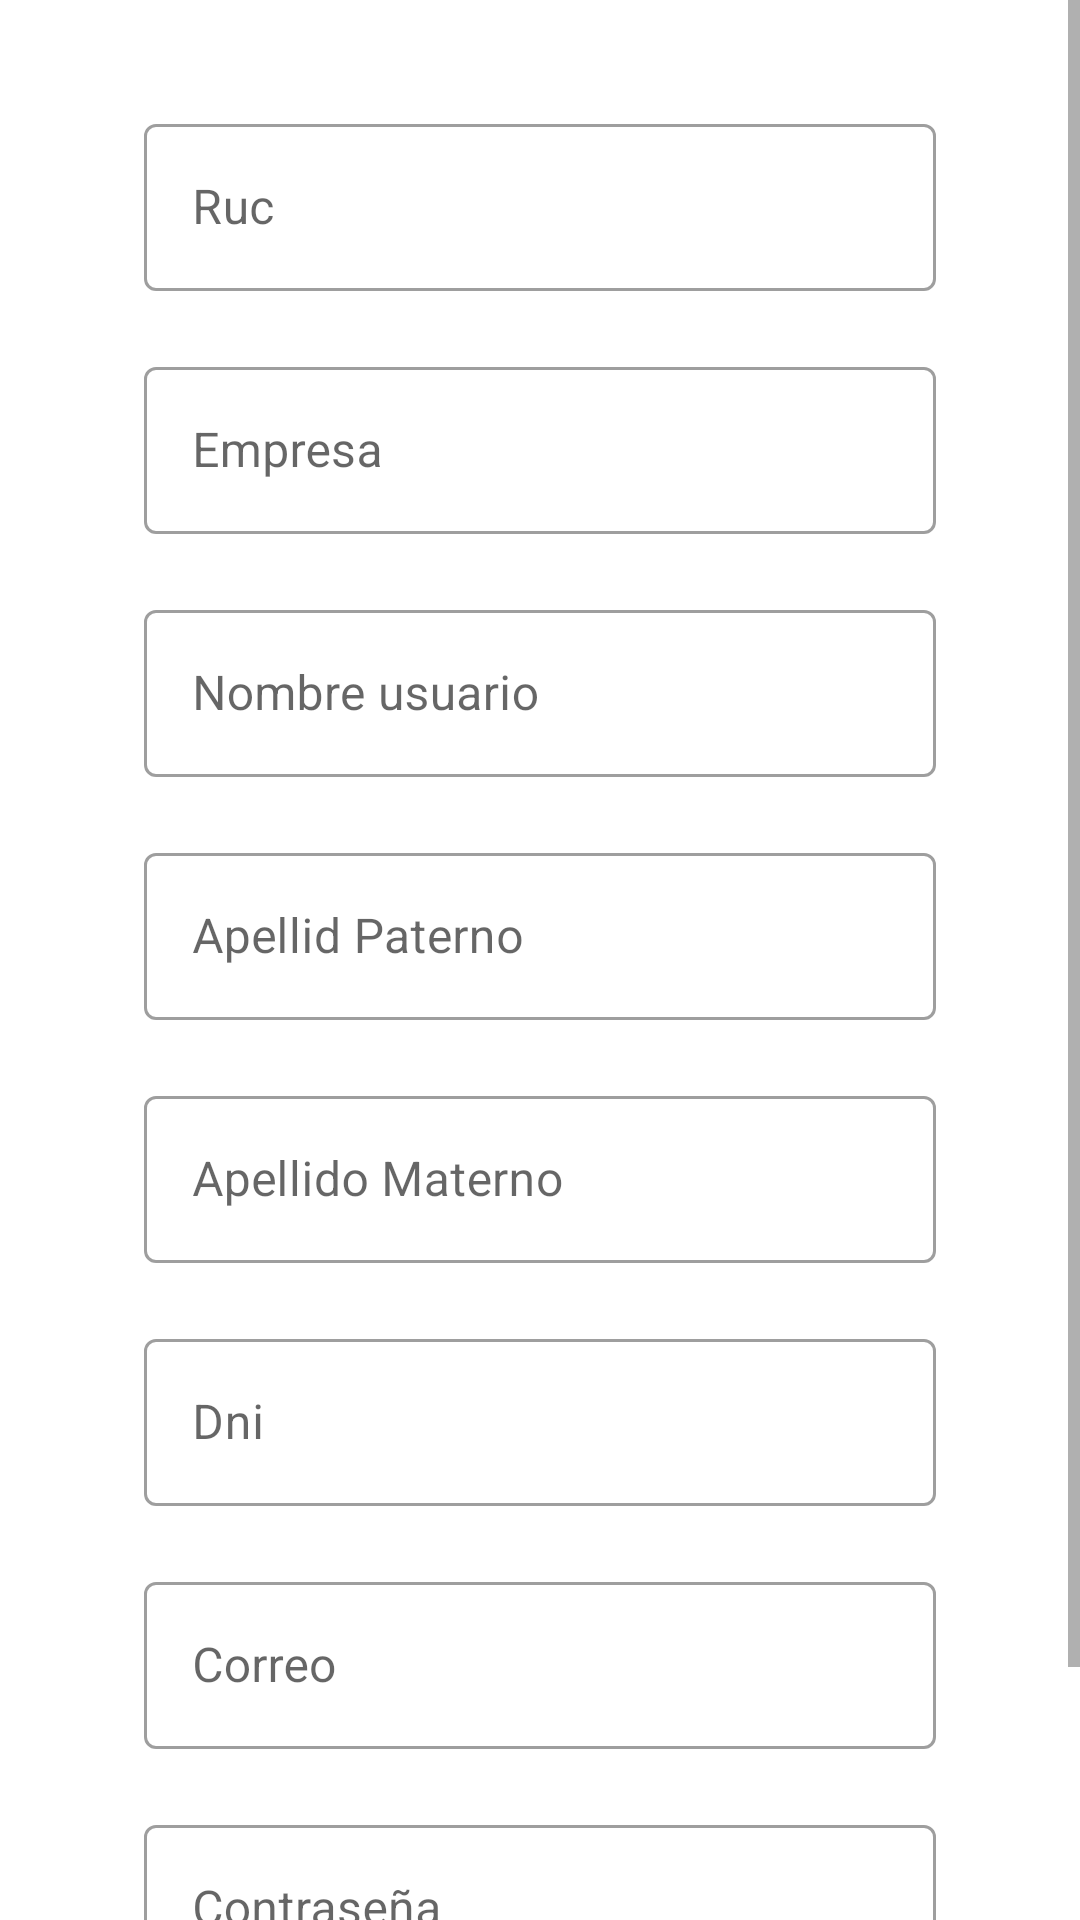

The Android layout XML behind this screen, and the referenced resources:
<!-- AndroidManifest.xml: application theme Theme.PuntoEquilibrio -->
<!-- res/layout/activity_registar.xml -->
<?xml version="1.0" encoding="utf-8"?>
<androidx.constraintlayout.widget.ConstraintLayout xmlns:android="http://schemas.android.com/apk/res/android"
    xmlns:app="http://schemas.android.com/apk/res-auto"
    xmlns:tools="http://schemas.android.com/tools"
    android:layout_width="match_parent"
    android:layout_height="match_parent"
    tools:context=".RegistarActivity">

    <ScrollView
        android:layout_width="match_parent"
        android:layout_height="wrap_content"
        app:layout_constraintBottom_toBottomOf="parent"
        app:layout_constraintEnd_toEndOf="parent"
        app:layout_constraintStart_toStartOf="parent"
        app:layout_constraintTop_toTopOf="parent"
        app:layout_constraintVertical_bias="0.0">
        <LinearLayout
            android:id="@+id/linearLayout"
            android:layout_width="match_parent"
            android:layout_height="match_parent"
            android:layout_marginStart="16dp"
            android:layout_marginTop="16dp"
            android:layout_marginEnd="16dp"
            android:layout_marginBottom="16dp"
            android:orientation="vertical"
            app:layout_constraintBottom_toBottomOf="parent"
            app:layout_constraintEnd_toEndOf="parent"
            app:layout_constraintStart_toStartOf="parent"
            app:layout_constraintTop_toTopOf="parent">

            <com.google.android.material.textfield.TextInputLayout
                style="@style/Widget.MaterialComponents.TextInputLayout.OutlinedBox"
                android:layout_width="match_parent"
                android:layout_height="wrap_content"
                android:layout_marginStart="32dp"
                android:layout_marginTop="20dp"
                android:layout_marginEnd="32dp"
                app:layout_constraintEnd_toEndOf="parent"
                app_layout_contraintStart_toStartOf="parent"
                android:hint="Ruc">
                <com.google.android.material.textfield.TextInputEditText
                    android:id="@+id/editTextRuc_reg"
                    android:layout_width="match_parent"
                    android:layout_height="wrap_content" />
            </com.google.android.material.textfield.TextInputLayout>

            <com.google.android.material.textfield.TextInputLayout
                style="@style/Widget.MaterialComponents.TextInputLayout.OutlinedBox"
                android:layout_width="match_parent"
                android:layout_height="wrap_content"
                android:layout_marginStart="32dp"
                android:layout_marginTop="20dp"
                android:layout_marginEnd="32dp"
                app:layout_constraintEnd_toEndOf="parent"
                app_layout_contraintStart_toStartOf="parent"
                android:hint="Empresa">
                <com.google.android.material.textfield.TextInputEditText
                    android:id="@+id/editTextEmpresa_reg"
                    android:layout_width="match_parent"
                    android:layout_height="wrap_content" />
            </com.google.android.material.textfield.TextInputLayout>

            <com.google.android.material.textfield.TextInputLayout
                style="@style/Widget.MaterialComponents.TextInputLayout.OutlinedBox"
                android:layout_width="match_parent"
                android:layout_height="wrap_content"
                android:layout_marginStart="32dp"
                android:layout_marginTop="20dp"
                android:layout_marginEnd="32dp"
                app:layout_constraintEnd_toEndOf="parent"
                app_layout_contraintStart_toStartOf="parent"
                android:hint="Nombre usuario">
                <com.google.android.material.textfield.TextInputEditText
                    android:id="@+id/editTextNombre_reg"
                    android:layout_width="match_parent"
                    android:layout_height="wrap_content" />
            </com.google.android.material.textfield.TextInputLayout>


            <com.google.android.material.textfield.TextInputLayout
                style="@style/Widget.MaterialComponents.TextInputLayout.OutlinedBox"
                android:layout_width="match_parent"
                android:layout_height="wrap_content"
                android:layout_marginStart="32dp"
                android:layout_marginTop="20dp"
                android:layout_marginEnd="32dp"
                app:layout_constraintEnd_toEndOf="parent"
                app_layout_contraintStart_toStartOf="parent"
                android:hint="Apellid Paterno">
                <com.google.android.material.textfield.TextInputEditText
                    android:id="@+id/editTextPaterno_reg"
                    android:layout_width="match_parent"
                    android:layout_height="wrap_content" />
            </com.google.android.material.textfield.TextInputLayout>


            <com.google.android.material.textfield.TextInputLayout
                style="@style/Widget.MaterialComponents.TextInputLayout.OutlinedBox"
                android:layout_width="match_parent"
                android:layout_height="wrap_content"
                android:layout_marginStart="32dp"
                android:layout_marginTop="20dp"
                android:layout_marginEnd="32dp"
                app:layout_constraintEnd_toEndOf="parent"
                app_layout_contraintStart_toStartOf="parent"
                android:hint="Apellido Materno">
                <com.google.android.material.textfield.TextInputEditText
                    android:id="@+id/editTextMaterno_reg"
                    android:layout_width="match_parent"
                    android:layout_height="wrap_content" />
            </com.google.android.material.textfield.TextInputLayout>

            <com.google.android.material.textfield.TextInputLayout
                style="@style/Widget.MaterialComponents.TextInputLayout.OutlinedBox"
                android:layout_width="match_parent"
                android:layout_height="wrap_content"
                android:layout_marginStart="32dp"
                android:layout_marginTop="20dp"
                android:layout_marginEnd="32dp"
                app:layout_constraintEnd_toEndOf="parent"
                app_layout_contraintStart_toStartOf="parent"
                android:hint="Dni">
                <com.google.android.material.textfield.TextInputEditText
                    android:id="@+id/editTextDni_reg"
                    android:layout_width="match_parent"
                    android:layout_height="wrap_content"
                    android:inputType="number"
                    />
            </com.google.android.material.textfield.TextInputLayout>

            <com.google.android.material.textfield.TextInputLayout
                style="@style/Widget.MaterialComponents.TextInputLayout.OutlinedBox"
                android:layout_width="match_parent"
                android:layout_height="wrap_content"
                android:layout_marginStart="32dp"
                android:layout_marginTop="20dp"
                android:layout_marginEnd="32dp"
                app:layout_constraintEnd_toEndOf="parent"
                app_layout_contraintStart_toStartOf="parent"
                android:hint="Correo">
                <com.google.android.material.textfield.TextInputEditText
                    android:id="@+id/editTextCorreo_reg"
                    android:layout_width="match_parent"
                    android:layout_height="wrap_content" />
            </com.google.android.material.textfield.TextInputLayout>

            <com.google.android.material.textfield.TextInputLayout
                style="@style/Widget.MaterialComponents.TextInputLayout.OutlinedBox"
                android:layout_width="match_parent"
                android:layout_height="wrap_content"
                android:layout_marginStart="32dp"
                android:layout_marginTop="20dp"
                android:layout_marginEnd="32dp"
                app:layout_constraintEnd_toEndOf="parent"
                app_layout_contraintStart_toStartOf="parent"
                android:hint="Contraseña">
                <com.google.android.material.textfield.TextInputEditText
                    android:id="@+id/editTextPass_reg"
                    android:layout_width="match_parent"
                    android:layout_height="wrap_content" />
            </com.google.android.material.textfield.TextInputLayout>

            <Button
                android:id="@+id/btn_add_user"
                android:layout_width="match_parent"
                android:layout_height="wrap_content"
                android:layout_marginStart="32dp"
                android:layout_marginTop="25dp"
                android:layout_marginEnd="32dp"
                android:text="Agregar" />


        </LinearLayout>
    </ScrollView>

</androidx.constraintlayout.widget.ConstraintLayout>
<!-- resources referenced by this layout -->
<resources>
  <style name="Theme.PuntoEquilibrio" parent="Theme.MaterialComponents.DayNight.DarkActionBar">
          
          <item name="colorPrimary">@color/purple_500</item>
          <item name="colorPrimaryVariant">@color/purple_700</item>
          <item name="colorOnPrimary">@color/white</item>
          
          <item name="colorSecondary">@color/teal_200</item>
          <item name="colorSecondaryVariant">@color/teal_700</item>
          <item name="colorOnSecondary">@color/black</item>
          
          <item name="android:statusBarColor" tools:targetApi="l">?attr/colorPrimaryVariant</item>
          
      </style>
  <color name="purple_500">#FF6200EE</color>
  <color name="purple_700">#2E50A6</color>
  <color name="white">#FFFFFFFF</color>
  <color name="teal_200">#FF03DAC5</color>
  <color name="teal_700">#FF018786</color>
  <color name="black">#FF000000</color>
</resources>
